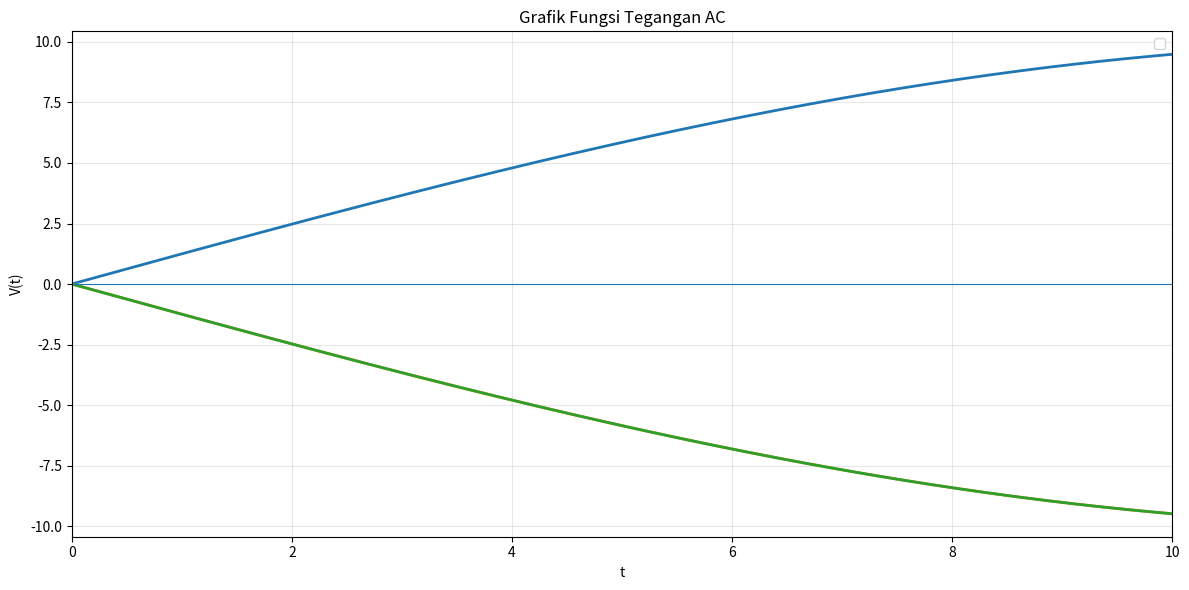

Reproduce this figure in Python.
import numpy as np
import matplotlib.pyplot as plt

t = np.linspace(0, 10, 1000)
A = 10
omega = 0.125
nilai_theta = [0, np.pi, -np.pi]
plt.figure(figsize=(12, 6))
for theta in nilai_theta:
    V = A * np.sin(omega * t + theta)
    plt.plot(t,V,linewidth=2,)

plt.axhline(0, linewidth=0.8)
plt.xlabel("t")
plt.ylabel("V(t)")
plt.title(r"Grafik Fungsi Tegangan AC")
plt.grid(True, alpha=0.3)
plt.legend()
plt.xlim(0, 10)
plt.tight_layout()
plt.show()
